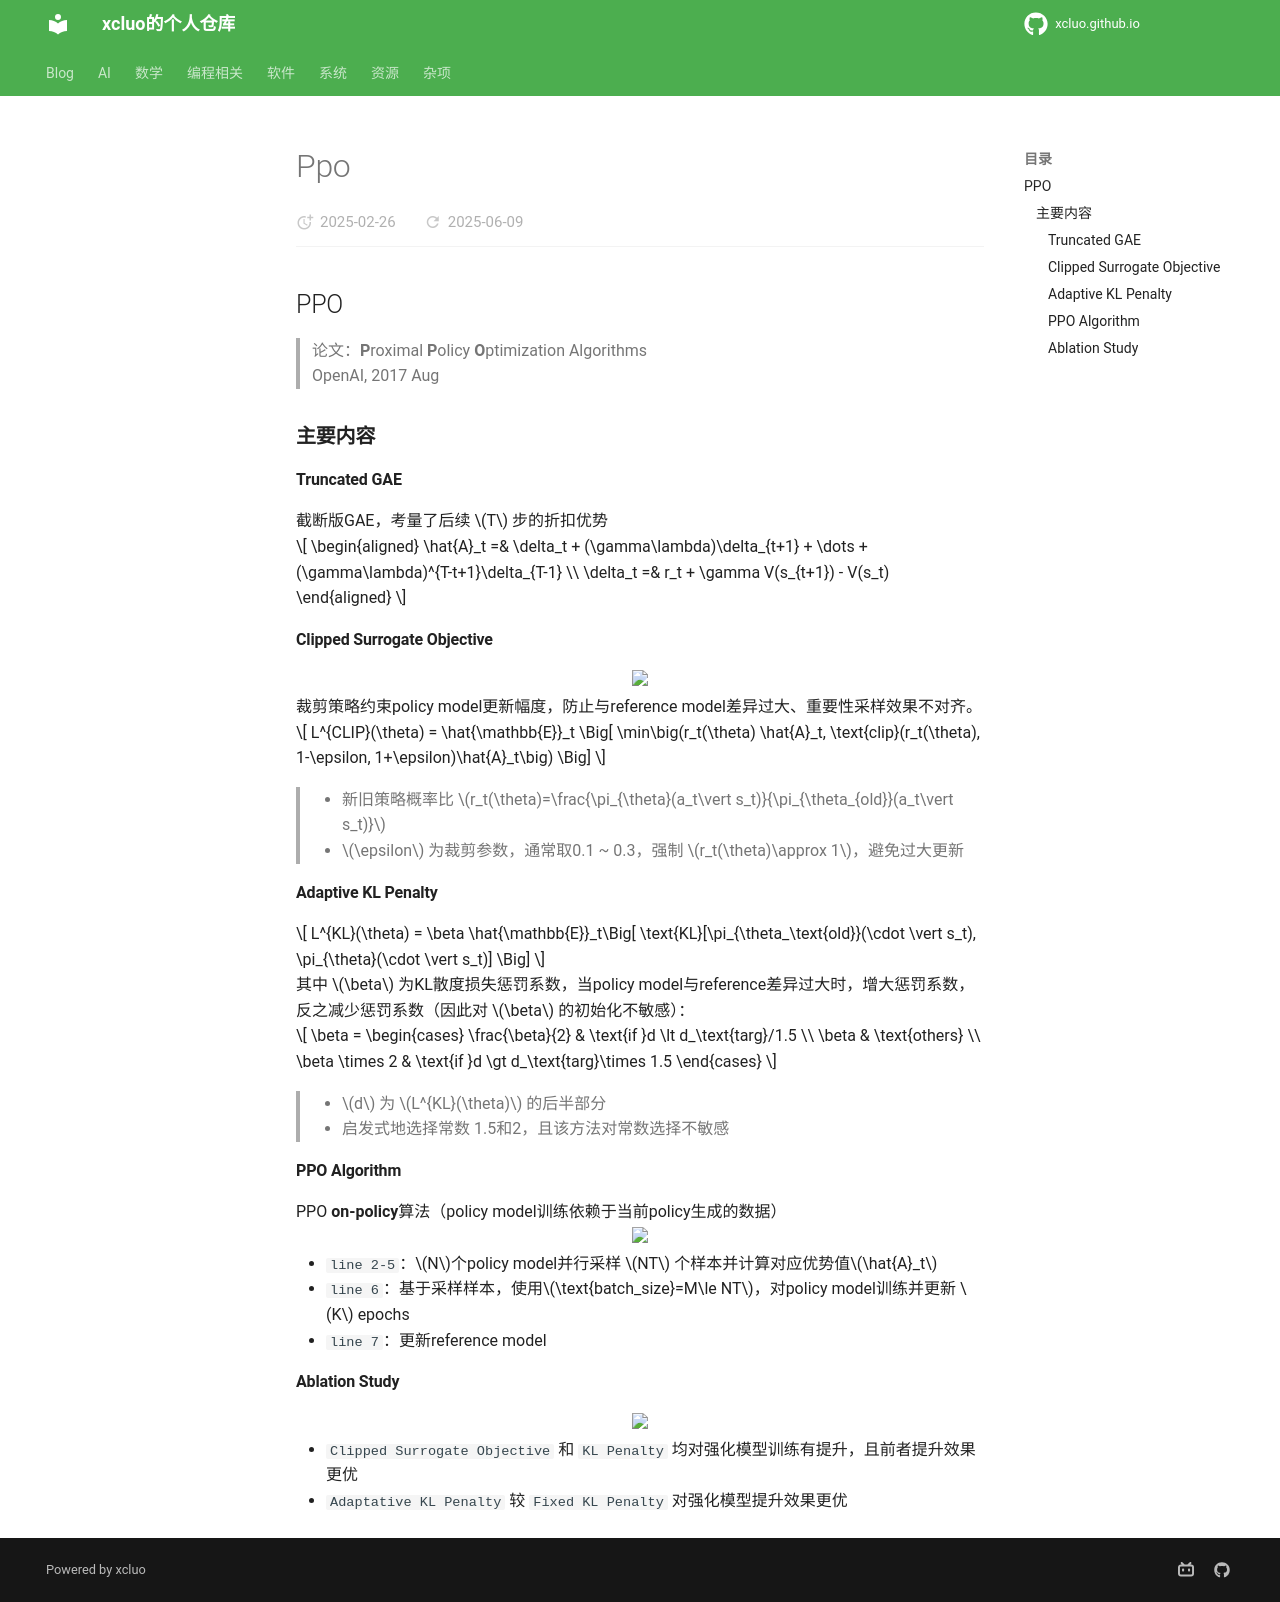

repository: xcluo/xcluo.github.io · page: AI/Paper_Reading/LM/Reinforcement_Learning/ppo.html · generator: mkdocs

## PPO
> 论文：**P**roximal **P**olicy **O**ptimization Algorithms  
> OpenAI, 2017 Aug

### 主要内容

#### Truncated GAE
截断版GAE，考量了后续 $T$ 步的折扣优势

$$
\begin{aligned}
    \hat{A}_t =& \delta_t + (\gamma\lambda)\delta_{t+1} + \dots + (\gamma\lambda)^{T-t+1}\delta_{T-1} \\
    \delta_t =& r_t  + \gamma V(s_{t+1}) - V(s_t)
\end{aligned}
$$
  
#### Clipped Surrogate Objective
<div class="one-image-container">
    <img src="image/ppo_clip_plot.png" style="width: 80%;">
</div>

裁剪策略约束policy model更新幅度，防止与reference model差异过大、重要性采样效果不对齐。 

$$
L^{CLIP}(\theta) = \hat{\mathbb{E}}_t \Big[ \min\big(r_t(\theta) \hat{A}_t, \text{clip}(r_t(\theta), 1-\epsilon, 1+\epsilon)\hat{A}_t\big) \Big]
$$

> - 新旧策略概率比 $r_t(\theta)=\frac{\pi_{\theta}(a_t\vert s_t)}{\pi_{\theta_{old}}(a_t\vert s_t)}$  
> - $\epsilon$ 为裁剪参数，通常取0.1 ~ 0.3，强制 $r_t(\theta)\approx 1$，避免过大更新


#### Adaptive KL Penalty

$$
L^{KL}(\theta) = \beta \hat{\mathbb{E}}_t\Big[  \text{KL}[\pi_{\theta_\text{old}}(\cdot \vert s_t), \pi_{\theta}(\cdot \vert s_t)] \Big]
$$

其中 $\beta$ 为KL散度损失惩罚系数，当policy model与reference差异过大时，增大惩罚系数，反之减少惩罚系数（因此对 $\beta$ 的初始化不敏感）：

$$
\beta = \begin{cases} 
\frac{\beta}{2} & \text{if }d \lt d_\text{targ}/1.5 \\ 
\beta & \text{others} \\
\beta \times 2 & \text{if }d \gt d_\text{targ}\times 1.5
\end{cases}
$$

> - $d$ 为 $L^{KL}(\theta)$ 的后半部分  
> - 启发式地选择常数 1.5和2，且该方法对常数选择不敏感

#### PPO Algorithm

PPO **on-policy**算法（policy model训练依赖于当前policy生成的数据）  
<div class="one-image-container">
    <img src="image/ppo_algorithm.png" style="width: 95%;">
</div>

- `line 2-5`：$N$个policy model并行采样 $NT$ 个样本并计算对应优势值$\hat{A}_t$  
- `line 6`：基于采样样本，使用$\text{batch_size}=M\le NT$，对policy model训练并更新 $K$ epochs  
- `line 7`：更新reference model

#### Ablation Study

<div class="one-image-container">
    <img src="image/ppo_ablation_study.png" style="width: 60%;">
</div>

- `Clipped Surrogate Objective` 和 `KL Penalty` 均对强化模型训练有提升，且前者提升效果更优  
- `Adaptative KL Penalty` 较 `Fixed KL Penalty` 对强化模型提升效果更优
